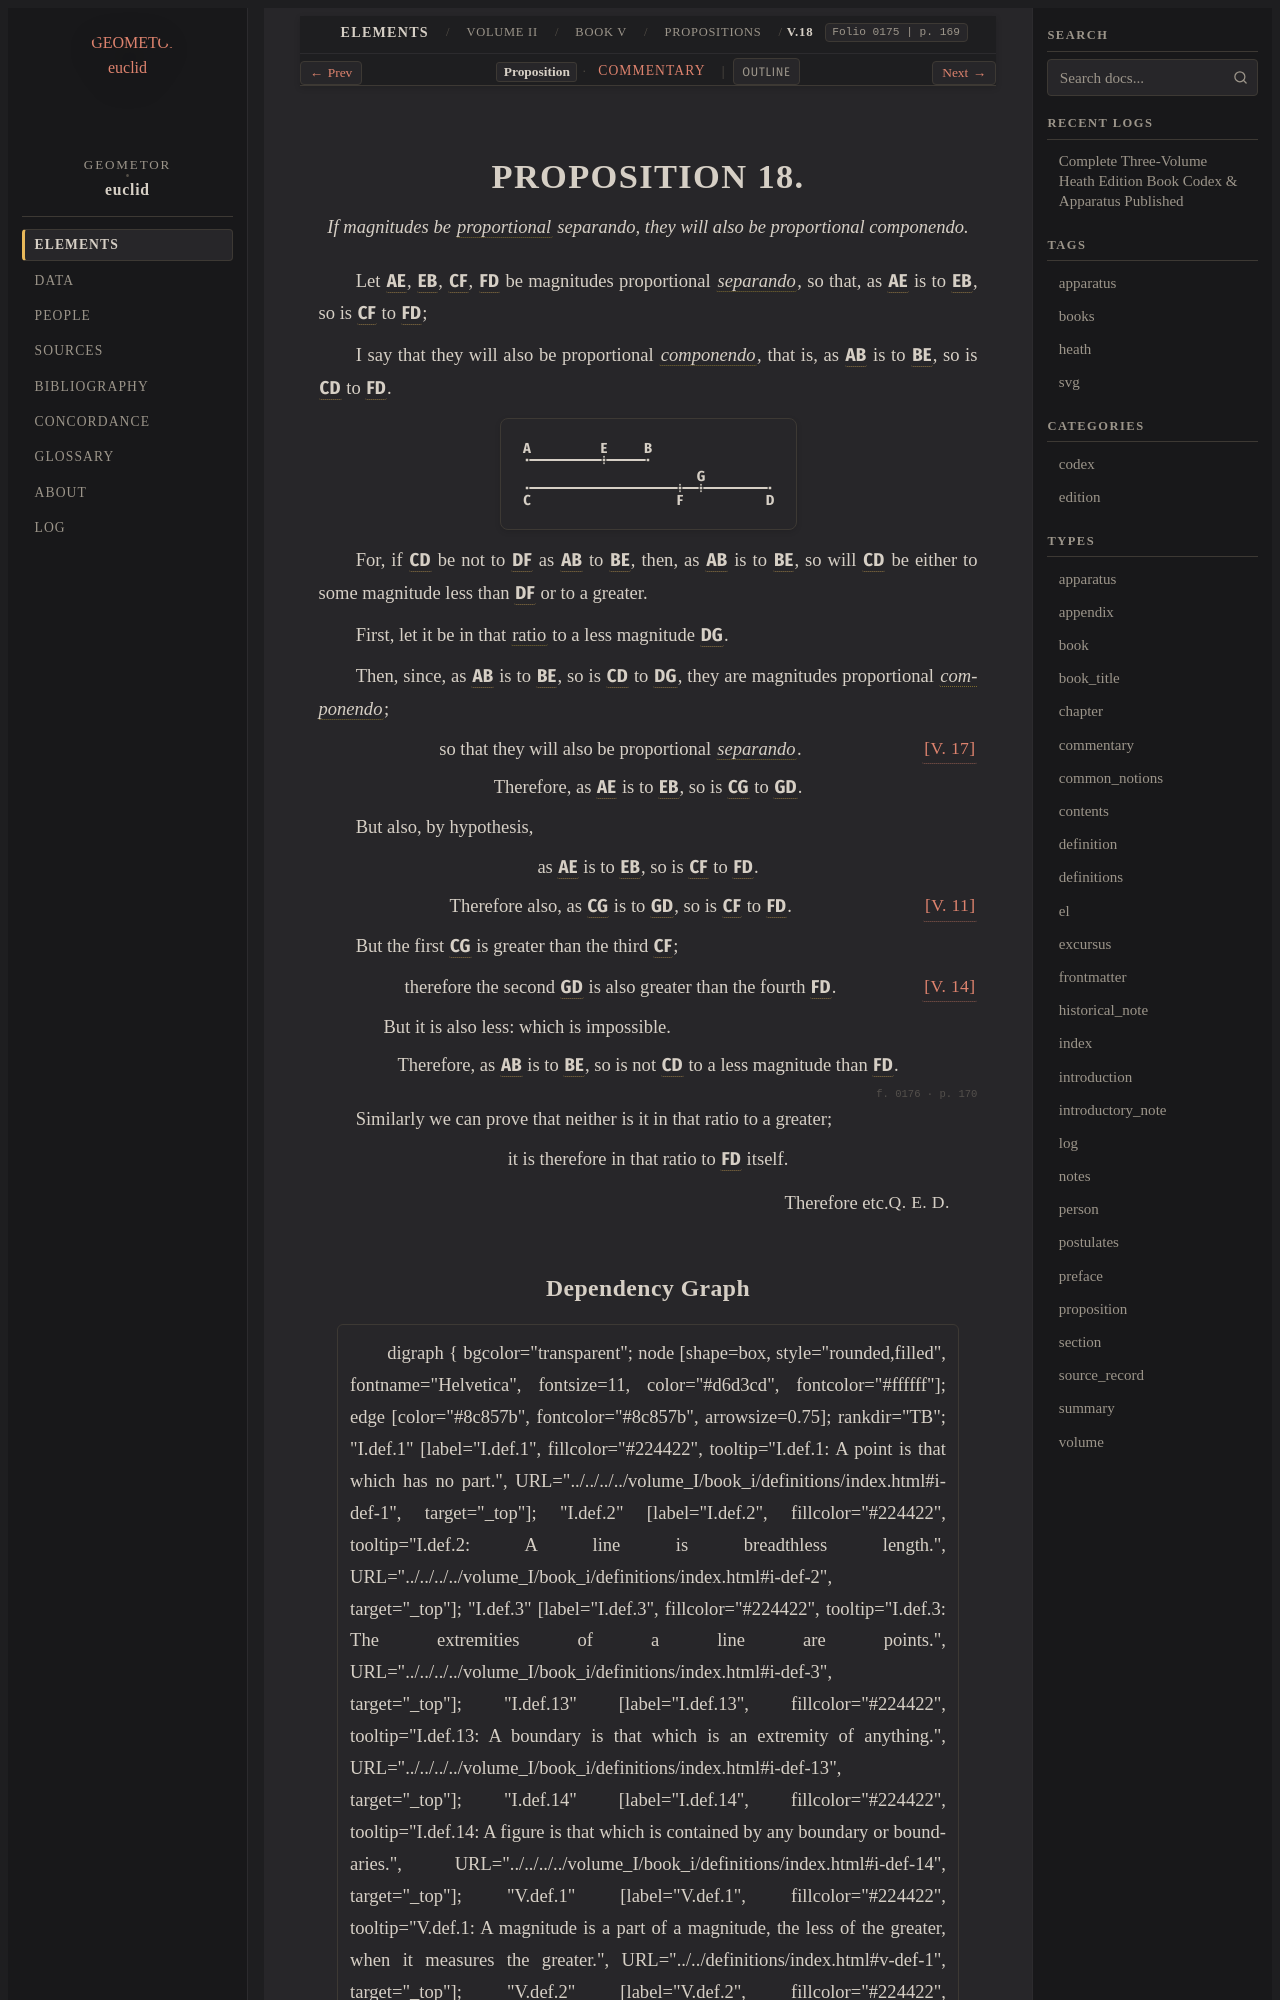

repository: geometor/euclid · page: heath/volume_II/book_v/propositions/18/index.html · generator: sphinx

:canonical_id: V.18
:volume: II
:book: V
:proposition: 18
:type: proposition
:title: Proposition V.18
:folios: 0175, 0176
:folio: 0175
:page: 169
:pages: 169, 170
:dependencies: V.def.6, V.def.14, V.def.15, V.11, V.14, V.17

.. _V.18:

.. folio:: 0175
   :page: 169

PROPOSITION 18.
===============

.. enunciation::

   If magnitudes be :term:`proportional <proportional>` separando, they will also be proportional componendo.

Let :g:`AE <0175.g1:/ A E />`, :g:`EB <0175.g1:/ E B />`, :g:`CF <0175.g1:/ C F />`, :g:`FD <0175.g1:/ F D />` be magnitudes proportional :term:`*separando* <separando>`, so that, as :g:`AE <0175.g1:/ A E />` is to :g:`EB <0175.g1:/ E B />`, so is :g:`CF <0175.g1:/ C F />` to :g:`FD <0175.g1:/ F D />`;

I say that they will also be proportional :term:`*componendo* <componendo>`, that is, as :g:`AB <0175.g1:/ A B />` is to :g:`BE <0175.g1:/ E B />`, so is :g:`CD <0175.g1:/ C D />` to :g:`FD <0175.g1:/ F D />`.

.. picture:: 0175.g1.svg
   :alt: Proposition 18 diagram of line segments

For, if :g:`CD <0175.g1:/ C D />` be not to :g:`DF <0175.g1:/ F D />` as :g:`AB <0175.g1:/ A B />` to :g:`BE <0175.g1:/ E B />`, then, as :g:`AB <0175.g1:/ A B />` is to :g:`BE <0175.g1:/ E B />`, so will :g:`CD <0175.g1:/ C D />` be either to some magnitude less than :g:`DF <0175.g1:/ F D />` or to a greater.

First, let it be in that :term:`ratio <ratio>` to a less magnitude :g:`DG <0175.g1:/ G D />`.

Then, since, as :g:`AB <0175.g1:/ A B />` is to :g:`BE <0175.g1:/ E B />`, so is :g:`CD <0175.g1:/ C D />` to :g:`DG <0175.g1:/ G D />`, they are magnitudes proportional :term:`*componendo* <componendo>`;

.. assertion:: [V. 17] <V.17>

   so that they will also be proportional :term:`*separando* <separando>`.

.. assertion::

   Therefore, as :g:`AE <0175.g1:/ A E />` is to :g:`EB <0175.g1:/ E B />`, so is :g:`CG <0175.g1:/ C G />` to :g:`GD <0175.g1:/ G D />`.

But also, by hypothesis,

.. assertion::

   as :g:`AE <0175.g1:/ A E />` is to :g:`EB <0175.g1:/ E B />`, so is :g:`CF <0175.g1:/ C F />` to :g:`FD <0175.g1:/ F D />`.

.. assertion:: [V. 11] <V.11>

   Therefore also, as :g:`CG <0175.g1:/ C G />` is to :g:`GD <0175.g1:/ G D />`, so is :g:`CF <0175.g1:/ C F />` to :g:`FD <0175.g1:/ F D />`.

But the first :g:`CG <0175.g1:/ C G />` is greater than the third :g:`CF <0175.g1:/ C F />`;

.. assertion::

   therefore the second :g:`GD <0175.g1:/ G D />` is also greater than the fourth :g:`FD <0175.g1:/ F D />`. :just:`[V. 14] <V.14>`

.. subclause::

   But it is also less: which is impossible.

.. assertion::

   Therefore, as :g:`AB <0175.g1:/ A B />` is to :g:`BE <0175.g1:/ E B />`, so is not :g:`CD <0175.g1:/ C D />` to a less magnitude than :g:`FD <0175.g1:/ F D />`.

.. _folio-ii-0176:

.. folio:: 0176
   :page: 170

Similarly we can prove that neither is it in that ratio to a greater;

.. assertion::

   it is therefore in that ratio to :g:`FD <0175.g1:/ F D />` itself.

.. qed::

   Therefore etc. :just:`Q. E. D.`
